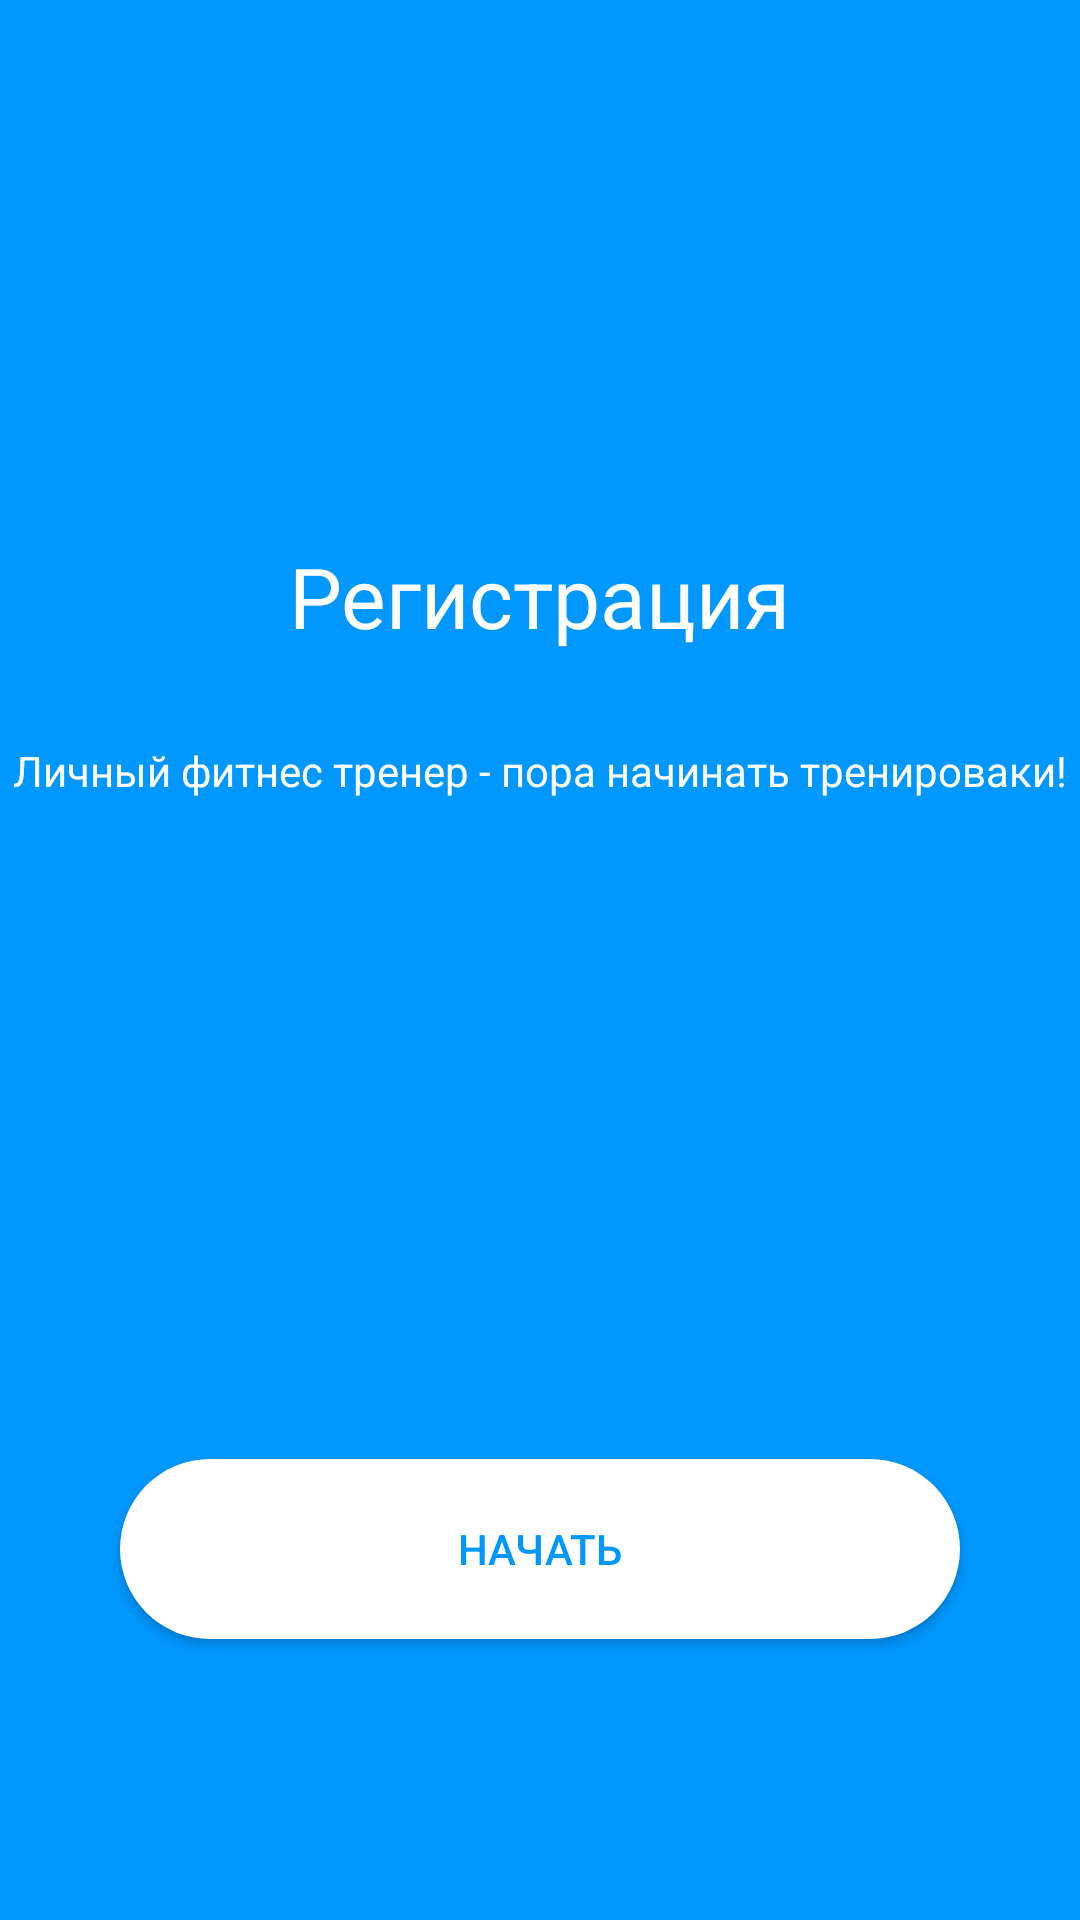

Android layout source for this screen:
<!-- AndroidManifest.xml: application theme Theme.PR14_0103 -->
<!-- res/layout/activity_main.xml -->
<?xml version="1.0" encoding="utf-8"?>
<androidx.constraintlayout.widget.ConstraintLayout xmlns:android="http://schemas.android.com/apk/res/android"
    xmlns:app="http://schemas.android.com/apk/res-auto"
    xmlns:tools="http://schemas.android.com/tools"
    android:id="@+id/main"
    android:layout_width="match_parent"
    android:layout_height="match_parent"
    tools:context=".MainActivity">

    <LinearLayout
        android:layout_width="match_parent"
        android:layout_height="match_parent">

        <LinearLayout
            android:layout_width="match_parent"
            android:layout_height="match_parent"
            android:background="#0097FF"
            android:orientation="vertical">

            <TextView
                android:layout_width="wrap_content"
                android:layout_height="wrap_content"
                android:layout_gravity="center"
                android:layout_marginTop="180dp"
                android:text="Регистрация"
                android:textColor="@color/white"
                android:textSize="28sp" />

            <TextView
                android:layout_width="wrap_content"
                android:layout_height="wrap_content"
                android:layout_gravity="center"
                android:layout_marginTop="30dp"
                android:text="Личный фитнес тренер - пора начинать тренироваки!"
                android:textColor="@color/white"
                android:textSize="14sp" />

            <Button
                android:layout_width="match_parent"
                android:layout_height="60dp"
                android:layout_gravity="center"
                android:layout_marginLeft="40dp"
                android:layout_marginTop="220dp"
                android:layout_marginRight="40dp"
                android:background="@drawable/round_forms"
                android:onClick="onClickReg"
                android:text="НАЧАТЬ"
                android:textColor="#0097FF" />

        </LinearLayout>
    </LinearLayout>
</androidx.constraintlayout.widget.ConstraintLayout>
<!-- resources referenced by this layout -->
<resources>
  <!-- drawable round_forms (drawable) -->
  <?xml version="1.0" encoding="utf-8"?>
  <shape xmlns:android="http://schemas.android.com/apk/res/android">
      <solid android:color="#FFFFFF"/>
      <corners android:radius="180dp"/>
  </shape>
  <style name="Theme.PR14_0103" parent="Base.Theme.PR14_0103" />
  <style name="Base.Theme.PR14_0103" parent="Theme.Material3.DayNight.NoActionBar">
          
          
      </style>
  <!-- not gathered from this repository: default colours our renderer supplied (Android Studio template values) -->
  <color name="white">#FFFFFFFF</color>
</resources>
